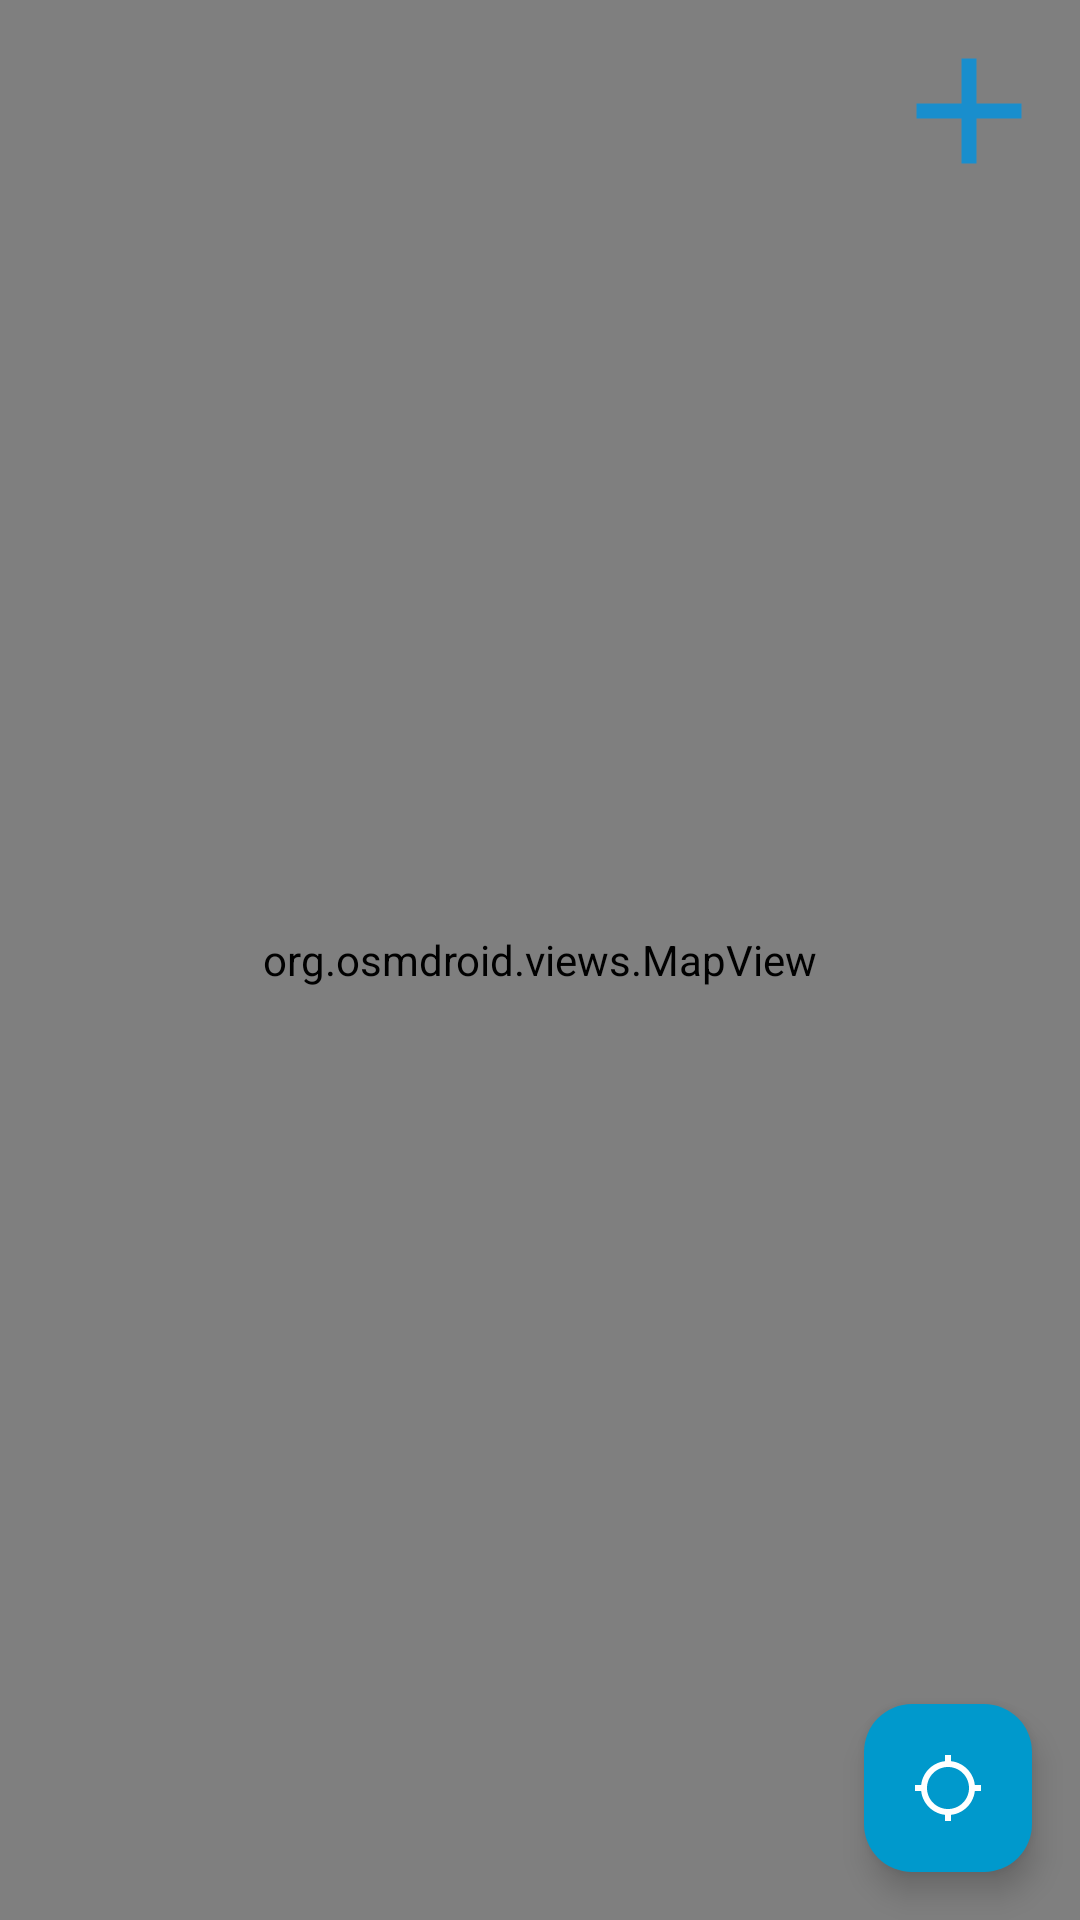

This screen was rendered from an Android layout file. Write that file and the resources it references.
<!-- AndroidManifest.xml: application theme Theme.MediMap -->
<!-- res/layout/activity_map.xml -->
<androidx.constraintlayout.widget.ConstraintLayout
    xmlns:android="http://schemas.android.com/apk/res/android"
    xmlns:app="http://schemas.android.com/apk/res-auto"
    xmlns:tools="http://schemas.android.com/tools"
    android:id="@+id/main"
    android:background="@drawable/b2"
    android:layout_width="match_parent"
    android:layout_height="match_parent"
    tools:context=".Map">

    <org.osmdroid.views.MapView
        android:id="@+id/mapView"
        android:layout_width="match_parent"
        android:layout_height="0dp"
        app:layout_constraintBottom_toTopOf="@+id/locationCardView"
        app:layout_constraintTop_toTopOf="parent"
        tools:layout_editor_absoluteX="0dp"/>

    <androidx.cardview.widget.CardView
        android:id="@+id/locationCardView"
        android:layout_width="0dp"
        android:layout_height="wrap_content"
        app:layout_constraintBottom_toBottomOf="parent"
        app:layout_constraintEnd_toEndOf="parent"
        app:layout_constraintStart_toStartOf="parent"
        android:visibility="gone"
        app:layout_constraintTop_toBottomOf="@+id/mapView">

        <LinearLayout
            android:layout_width="match_parent"
            android:layout_height="wrap_content"
            android:orientation="vertical"
            android:background="@drawable/custom_linear_layout"
            android:padding="16dp">

            <TextView
                android:id="@+id/locationNameTextView"
                android:layout_width="wrap_content"
                android:layout_height="wrap_content"
                android:text="Location Name"
                android:textStyle="bold"
                android:textSize="18sp"
                android:textColor="@android:color/black" />

            <TextView
                android:id="@+id/locationDescriptionTextView"
                android:layout_width="wrap_content"
                android:layout_height="wrap_content"
                android:text="Location description goes here"
                android:textSize="16sp"
                android:layout_marginTop="8dp"
                android:textColor="@android:color/black" />

            <TextView
                android:id="@+id/locationDifficultyTextView"
                android:layout_width="wrap_content"
                android:layout_height="wrap_content"
                android:text="Difficulty: Medium"
                android:textSize="14sp"
                android:layout_marginTop="8dp"
                android:textColor="@android:color/black" />

            <TextView
                android:id="@+id/locationRatingTextView"
                android:layout_width="wrap_content"
                android:layout_height="wrap_content"
                android:text="Rating: 4.5"
                android:textSize="14sp"
                android:layout_marginTop="8dp"
                android:textColor="@android:color/black" />

        </LinearLayout>
    </androidx.cardview.widget.CardView>

    <ImageButton
        android:id="@+id/addLocationButton"
        android:layout_width="50dp"
        android:layout_height="50dp"
        android:layout_marginTop="12dp"
        android:layout_marginEnd="12dp"
        android:background="?attr/selectableItemBackgroundBorderless"
        android:contentDescription="Add Location"
        android:src="@drawable/ic_add"
        app:layout_constraintEnd_toEndOf="parent"
        app:layout_constraintTop_toTopOf="parent" />
    <com.google.android.material.floatingactionbutton.FloatingActionButton
        android:id="@+id/fab_my_location"
        android:layout_width="wrap_content"
        android:layout_height="wrap_content"
        android:layout_margin="16dp"
        android:contentDescription="Go to My Location"
        android:src="@drawable/ic_my_location"
        app:layout_constraintBottom_toBottomOf="parent"
        app:layout_constraintEnd_toEndOf="parent"
        app:tint="@android:color/white"
        app:backgroundTint="@android:color/holo_blue_dark"/>
</androidx.constraintlayout.widget.ConstraintLayout>
<!-- resources referenced by this layout -->
<resources>
  <!-- drawable b2: jpg bitmap (drawable, 52158 bytes) -->
  <!-- drawable custom_linear_layout (drawable) -->
  <?xml version="1.0" encoding="utf-8"?>
  <layer-list xmlns:android="http://schemas.android.com/apk/res/android">
  
      
      <item android:right="4dp" android:bottom="4dp">
          <shape>
              <solid android:color="#33000000"/> 
              <corners android:radius="16dp"/>
          </shape>
      </item>
  
      
      <item>
          <shape>
              <solid android:color="#FFFFFF"/> 
              <corners android:radius="16dp"/>
          </shape>
      </item>
  
  </layer-list>
  <!-- drawable ic_add (drawable) -->
  <vector xmlns:android="http://schemas.android.com/apk/res/android" android:height="60dp" android:tint="@color/blue" android:viewportHeight="24" android:viewportWidth="24" android:width="60dp">
        
      <path android:fillColor="@android:color/white" android:pathData="M19,13h-6v6h-2v-6H5v-2h6V5h2v6h6v2z"/>
      
  </vector>
  <!-- drawable ic_my_location (drawable) -->
  <vector xmlns:android="http://schemas.android.com/apk/res/android" android:height="24dp" android:tint="@color/blue" android:viewportHeight="24" android:viewportWidth="24" android:width="24dp">
        
      <path android:fillColor="@android:color/white" android:pathData="M20.94,11c-0.46,-4.17 -3.77,-7.48 -7.94,-7.94V1h-2v2.06C6.83,3.52 3.52,6.83 3.06,11H1v2h2.06c0.46,4.17 3.77,7.48 7.94,7.94V23h2v-2.06c4.17,-0.46 7.48,-3.77 7.94,-7.94H23v-2h-2.06zM12,19c-3.87,0 -7,-3.13 -7,-7s3.13,-7 7,-7 7,3.13 7,7 -3.13,7 -7,7z"/>
      
  </vector>
  <style name="Theme.MediMap" parent="Base.Theme.MediMap" />
  <color name="blue">#198ECD</color>
  <style name="Base.Theme.MediMap" parent="Theme.Material3.DayNight.NoActionBar">
          
          
  
          
          <item name="textInputStyle">@style/CustomTextInputLayout</item>
      </style>
  <style name="CustomTextInputLayout" parent="Widget.MaterialComponents.TextInputLayout.OutlinedBox">
          <item name="boxStrokeColor">@color/blue</item> 
          <item name="hintTextColor">@color/blue</item>  
          <item name="boxStrokeWidth">2dp</item> 
          <item name="boxStrokeWidthFocused">2dp</item> 
      </style>
</resources>
